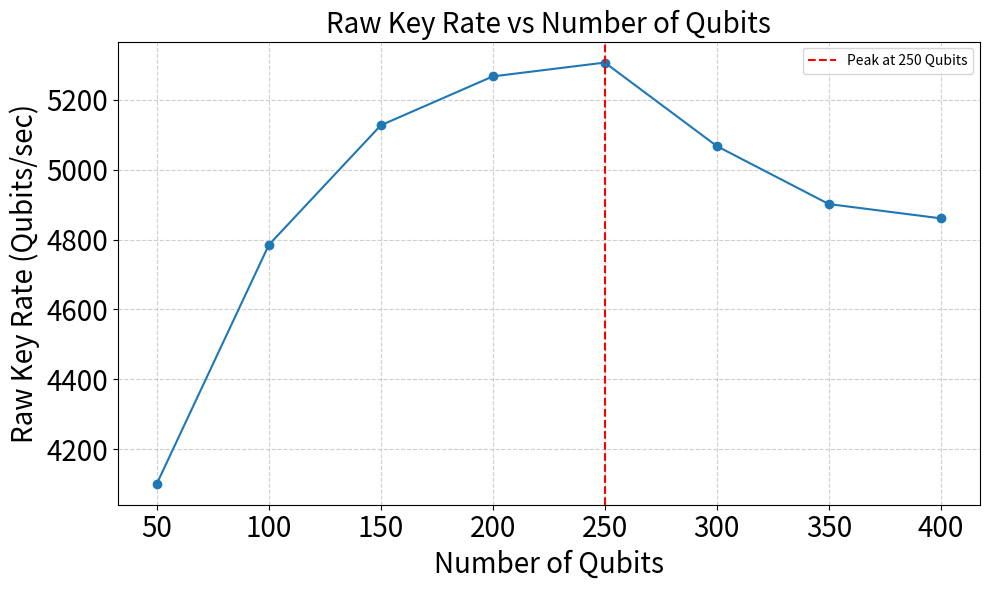

Write Python code to recreate this figure. (Note: this script raises an exception after producing the figure.)
import matplotlib.pyplot as plt
import os

num_qubits = [50, 100, 150, 200, 250, 300, 350, 400]
raw_key_rate = [4100.70, 4784.82, 5127.48, 5267.55, 5307.12, 5067.82, 4901.75, 4860.84]


plt.figure(figsize=(10, 6))
plt.plot(num_qubits, raw_key_rate, marker='o', linestyle='-')
plt.axvline(x=250, color='red', linestyle='--', label='Peak at 250 Qubits')


plt.xlabel('Number of Qubits', fontsize=20)
plt.ylabel('Raw Key Rate (Qubits/sec)', fontsize=20)
plt.title('Raw Key Rate vs Number of Qubits', fontsize=20)
plt.xticks(fontsize=20)
plt.yticks(fontsize=20)
plt.grid(True, linestyle='--', alpha=0.6)
plt.legend()
plt.tight_layout()
output_path = os.path.join(os.path.dirname(__file__), "raw_key_rate_linux.png")
plt.savefig(output_path)
print(f"✅ Saved as: {output_path}")

plt.show()
